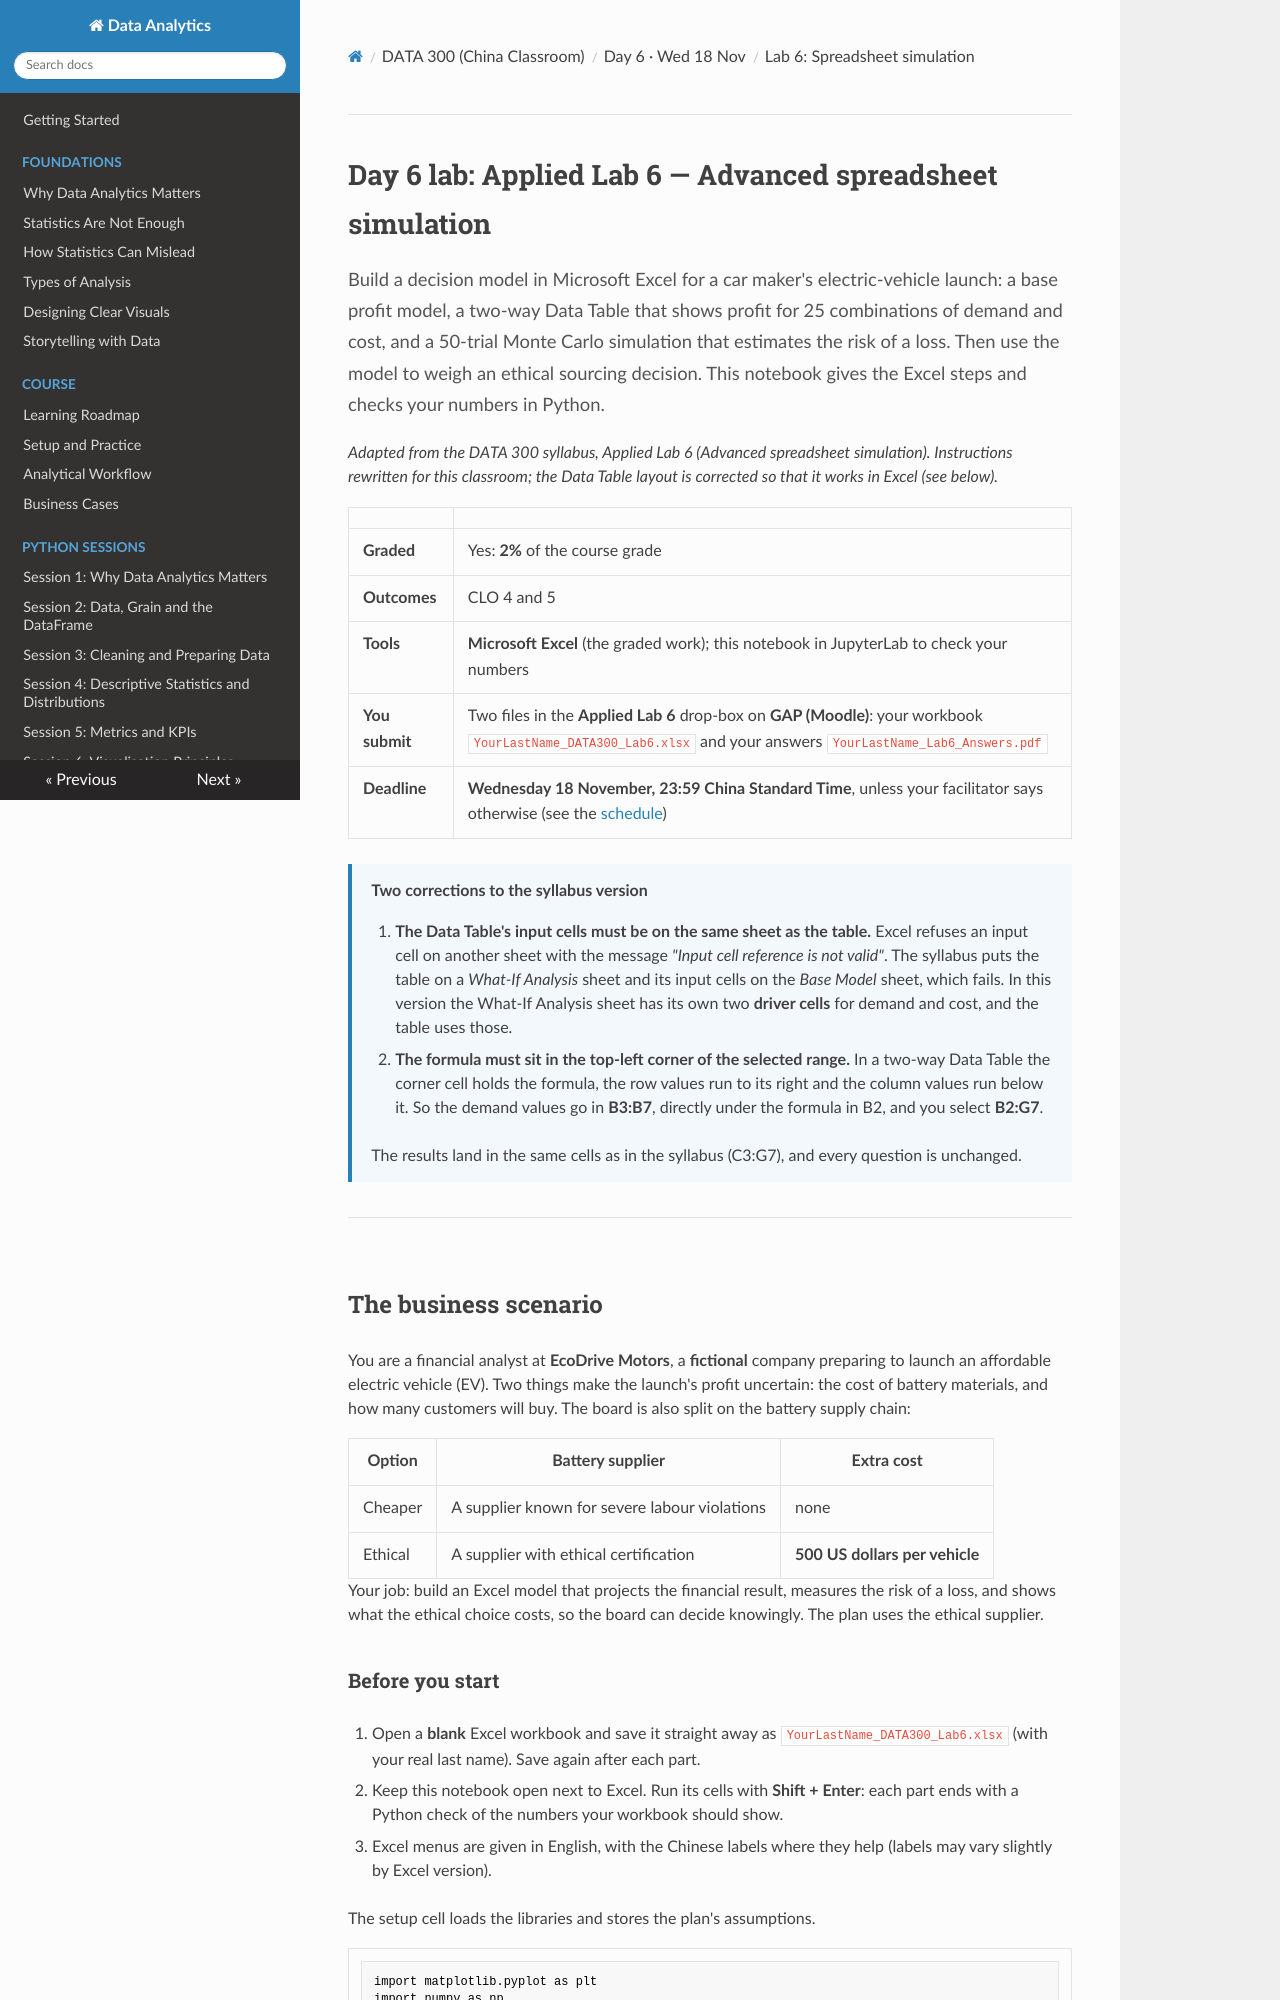

repository: Aayush181509/AnalyticsLecture · page: china/D6_lab_lab6_spreadsheet_simulation/index.html · generator: mkdocs

# Day 6 lab: Applied Lab 6 — Advanced spreadsheet simulation

<p class="lead">
Build a decision model in Microsoft Excel for a car maker's electric-vehicle launch: a base profit model, a two-way Data Table that shows profit for 25 combinations of demand and cost, and a 50-trial Monte Carlo simulation that estimates the risk of a loss. Then use the model to weigh an ethical sourcing decision. This notebook gives the Excel steps and checks your numbers in Python.
</p>

*Adapted from the DATA 300 syllabus, Applied Lab 6 (Advanced spreadsheet simulation). Instructions rewritten for this classroom; the Data Table layout is corrected so that it works in Excel (see below).*

| | |
|---|---|
| **Graded** | Yes: **2%** of the course grade |
| **Outcomes** | CLO 4 and 5 |
| **Tools** | **Microsoft Excel** (the graded work); this notebook in JupyterLab to check your numbers |
| **You submit** | Two files in the **Applied Lab 6** drop-box on **GAP (Moodle)**: your workbook `YourLastName_DATA300_Lab6.xlsx` and your answers `YourLastName_Lab6_Answers.pdf` |
| **Deadline** | **Wednesday 18 November, 23:59 China Standard Time**, unless your facilitator says otherwise (see the [schedule](schedule.md)) |

> **Two corrections to the syllabus version**
>
> 1. **The Data Table's input cells must be on the same sheet as the table.** Excel refuses an input cell on another sheet with the message *"Input cell reference is not valid"*. The syllabus puts the table on a *What-If Analysis* sheet and its input cells on the *Base Model* sheet, which fails. In this version the What-If Analysis sheet has its own two **driver cells** for demand and cost, and the table uses those.
> 2. **The formula must sit in the top-left corner of the selected range.** In a two-way Data Table the corner cell holds the formula, the row values run to its right and the column values run below it. So the demand values go in **B3:B7**, directly under the formula in B2, and you select **B2:G7**.
>
> The results land in the same cells as in the syllabus (C3:G7), and every question is unchanged.

---

## The business scenario

You are a financial analyst at **EcoDrive Motors**, a **fictional** company preparing to launch an affordable electric vehicle (EV). Two things make the launch's profit uncertain: the cost of battery materials, and how many customers will buy. The board is also split on the battery supply chain:

| Option | Battery supplier | Extra cost |
|---|---|---|
| Cheaper | A supplier known for severe labour violations | none |
| Ethical | A supplier with ethical certification | **500 US dollars per vehicle** |

Your job: build an Excel model that projects the financial result, measures the risk of a loss, and shows what the ethical choice costs, so the board can decide knowingly. The plan uses the ethical supplier.
